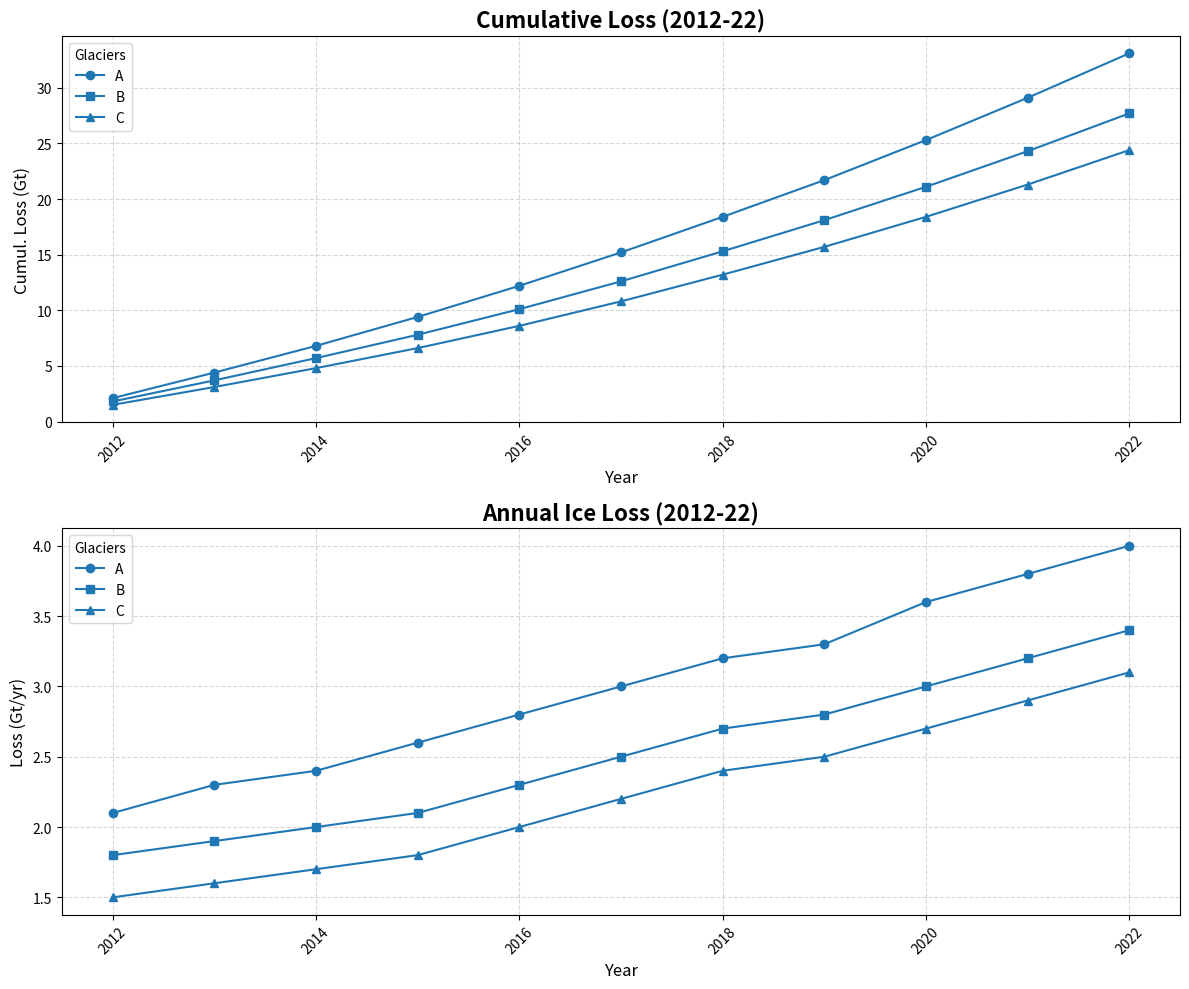

Python code for this plot:
import matplotlib.pyplot as plt
import numpy as np

years = np.arange(2012, 2023)

glacier_a = np.array([2.1, 2.3, 2.4, 2.6, 2.8, 3.0, 3.2, 3.3, 3.6, 3.8, 4.0])
glacier_b = np.array([1.8, 1.9, 2.0, 2.1, 2.3, 2.5, 2.7, 2.8, 3.0, 3.2, 3.4])
glacier_c = np.array([1.5, 1.6, 1.7, 1.8, 2.0, 2.2, 2.4, 2.5, 2.7, 2.9, 3.1])

cumulative_a = np.cumsum(glacier_a)
cumulative_b = np.cumsum(glacier_b)
cumulative_c = np.cumsum(glacier_c)

fig, axs = plt.subplots(2, 1, figsize=(12, 10))

# Swap the subplot data between the two axes
axs[0].plot(years, cumulative_a, marker='o', label='A', color='#1f77b4')
axs[0].plot(years, cumulative_b, marker='s', label='B', color='#1f77b4')
axs[0].plot(years, cumulative_c, marker='^', label='C', color='#1f77b4')
axs[0].set_title("Cumulative Loss (2012-22)", fontsize=16, fontweight='bold')
axs[0].set_xlabel("Year", fontsize=12)
axs[0].set_ylabel("Cumul. Loss (Gt)", fontsize=12)
axs[0].legend(title='Glaciers', fontsize=10)
axs[0].grid(True, linestyle='--', alpha=0.5)
axs[0].tick_params(axis='x', rotation=45)

axs[1].plot(years, glacier_a, marker='o', label='A', color='#1f77b4')
axs[1].plot(years, glacier_b, marker='s', label='B', color='#1f77b4')
axs[1].plot(years, glacier_c, marker='^', label='C', color='#1f77b4')
axs[1].set_title("Annual Ice Loss (2012-22)", fontsize=16, fontweight='bold')
axs[1].set_xlabel("Year", fontsize=12)
axs[1].set_ylabel("Loss (Gt/yr)", fontsize=12)
axs[1].legend(title='Glaciers', fontsize=10)
axs[1].grid(True, linestyle='--', alpha=0.5)
axs[1].tick_params(axis='x', rotation=45)

plt.tight_layout()
plt.show()
